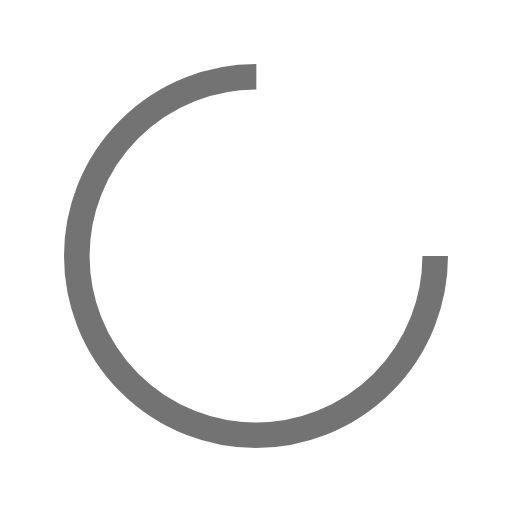
t = 0.00 s
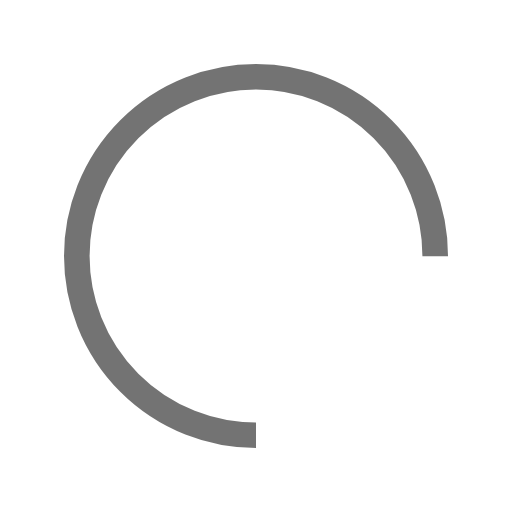
t = 0.38 s
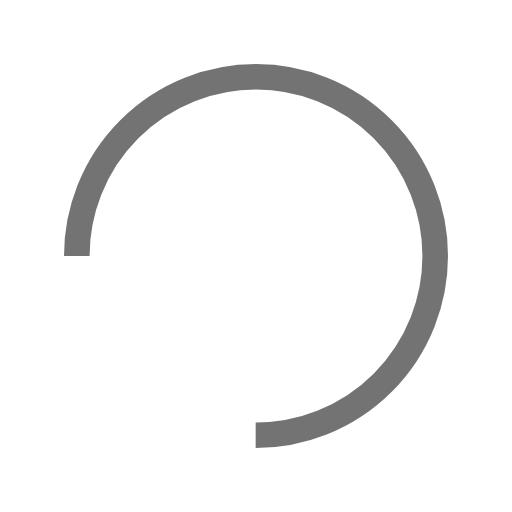
t = 0.75 s
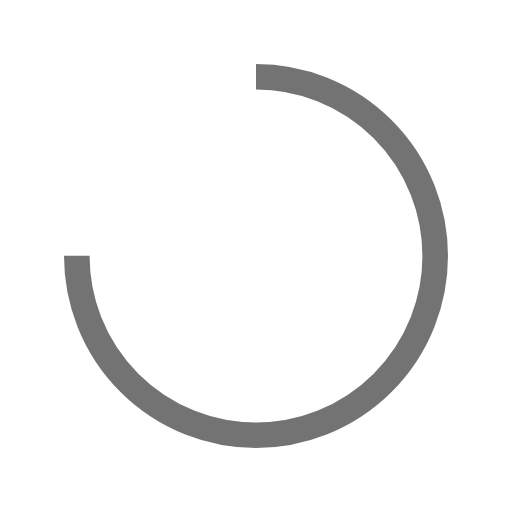
t = 1.13 s

The animated SVG that drew these frames (rendered in a browser with its animation timeline set to each time). Animation: 1 SMIL element (animateTransform=1); one cycle of 1.50 s, repeats indefinitely.

<svg width="50px"  height="50px"  xmlns="http://www.w3.org/2000/svg" viewBox="0 0 100 100" style="background: none;">
    <circle cx="50" cy="50" fill="none" stroke="rgba(0%,0%,0%,0.55)" stroke-width="5" r="35" stroke-dasharray="164.93361431346415 56.97787143782138" transform="rotate(108 50 50)">
      <animateTransform attributeName="transform" type="rotate" calcMode="linear" values="0 50 50;360 50 50" keyTimes="0;1" dur="1.5s" begin="0s" repeatCount="indefinite"></animateTransform>
    </circle>
</svg>
